pico-8 play session: hold → + tap 🅾

[t = 1 s] hold → ~1s, tap 🅾 ~2×
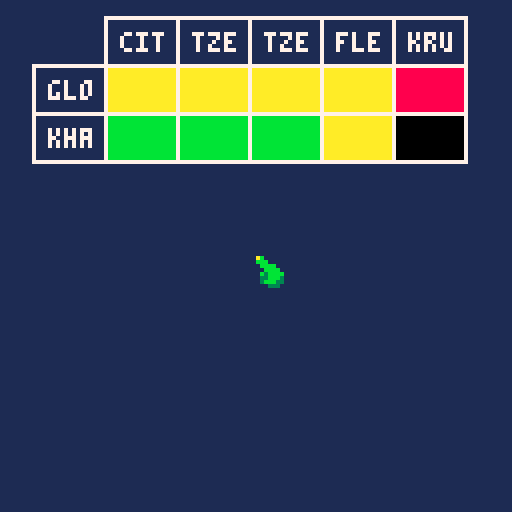

pico-8 cartridge
version 41
__lua__
--papua lights
--by treveron

function _init()
	poke(0x5f2d,1)
	cur={
		x=stat(32),
		y=stat(33),
		sp=1,
		bt=stat(34),
		rel=true	
	}
	xoff={1,-1,0,0}
	yoff={0,0,1,-1}
	init_armies()
	players={}
	opponents={}
	
	tmp_table=nil
	tmp_index=nil
	
	_upd=upd_match
	_drw=drw_match
	
	load_r5(opponents)	
	load_army(players,"glo")
	load_army(players,"kha")
	
end

function _update()
	upd_cur()
	_upd()
end

function _draw()
	cls(1)
	_drw()
	drw_cur()
	--print(tmp_table,0,0,7)
	--print(tmp_index,0,6,7)
end

function upd_match()

end

function drw_match()
	drw_columns()
	drw_rows()
end

function upd_select()
	
end

function drw_select()
	drw_all()
end
-->8
--data
--armies
function init_armies()
	armies={				  				--vs	bea	beh	cit	dau	fle	fyr	glo	ido	iro	kha	kho	kru	lum	nig	nur	ogr	orr	oss	ser	ska	sla	slv sou sto syl tze
		{name="bea",vs=split("yel,yel,red,yel,yel,yel,red,yel,gre,yel,red,red,red,red,yel,gre,red,red,yel,yel,gre,gre,yel,red,yel,yel")},
		{name="beh",vs=split("yel,yel,red,yel,yel,yel,red,yel,gre,yel,red,red,red,red,yel,gre,red,red,yel,yel,gre,gre,yel,red,yel,yel")},
		{name="cit",vs=split("yel,yel,red,yel,yel,yel,red,yel,gre,yel,red,red,red,red,yel,gre,red,red,yel,yel,gre,gre,yel,red,yel,yel")},
		{name="dau",vs=split("yel,yel,red,yel,yel,yel,red,yel,gre,yel,red,red,red,red,yel,gre,red,red,yel,yel,gre,gre,yel,red,yel,yel")},
		{name="fle",vs=split("yel,yel,red,yel,yel,yel,red,yel,gre,yel,red,red,red,red,yel,gre,red,red,yel,yel,gre,gre,yel,red,yel,yel")},
		{name="fyr",vs=split("yel,yel,red,yel,yel,yel,red,yel,gre,yel,red,red,red,red,yel,gre,red,red,yel,yel,gre,gre,yel,red,yel,yel")},
		{name="glo",vs=split("10, 10,	10,	11,	10,	10,	10,	10,	08,	08,	08,	08,	11,	10,	10,	11,	11,	10,	10,	10,	11,	11,	10,	10,	08,	10")},
		{name="ido",vs=split("yel,yel,red,yel,yel,yel,red,yel,gre,yel,red,red,red,red,yel,gre,red,red,yel,yel,gre,gre,yel,red,yel,yel")},
		{name="iro",vs=split("yel,yel,red,yel,yel,yel,red,yel,gre,yel,red,red,red,red,yel,gre,red,red,yel,yel,gre,gre,yel,red,yel,yel")},
		{name="kha",vs=split("08	,11	,11	,08	,10	,11	,11	,08	,10	,10	,10	,red,10	,08	,08	,11	,11	,08	,08	,10	,10	,11	,10	,10	,10	,11	")},
		{name="kho",vs=split("yel,yel,red,yel,yel,yel,red,yel,gre,yel,red,red,red,red,yel,gre,red,red,yel,yel,gre,gre,yel,red,yel,yel")},
		{name="kru",vs=split("yel,yel,red,yel,yel,yel,red,yel,gre,yel,red,red,red,red,yel,gre,red,red,yel,yel,gre,gre,yel,red,yel,yel")},
		{name="lum",vs=split("yel,yel,red,yel,yel,yel,red,yel,gre,yel,red,red,red,red,yel,gre,red,red,yel,yel,gre,gre,yel,red,yel,yel")},
		{name="nig",vs=split("yel,yel,red,yel,yel,yel,red,yel,gre,yel,red,red,red,red,yel,gre,red,red,yel,yel,gre,gre,yel,red,yel,yel")},
		{name="nur",vs=split("yel,yel,red,yel,yel,yel,red,yel,gre,yel,red,red,red,red,yel,gre,red,red,yel,yel,gre,gre,yel,red,yel,yel")},
		{name="ogr",vs=split("yel,yel,red,yel,yel,yel,red,yel,gre,yel,red,red,red,red,yel,gre,red,red,yel,yel,gre,gre,yel,red,yel,yel")},
		{name="orr",vs=split("yel,yel,red,yel,yel,yel,red,yel,gre,yel,red,red,red,red,yel,gre,red,red,yel,yel,gre,gre,yel,red,yel,yel")},
		{name="oss",vs=split("yel,yel,red,yel,yel,yel,red,yel,gre,yel,red,red,red,red,yel,gre,red,red,yel,yel,gre,gre,yel,red,yel,yel")},
		{name="ser",vs=split("yel,yel,red,yel,yel,yel,red,yel,gre,yel,red,red,red,red,yel,gre,red,red,yel,yel,gre,gre,yel,red,yel,yel")},
		{name="ska",vs=split("yel,yel,red,yel,yel,yel,red,yel,gre,yel,red,red,red,red,yel,gre,red,red,yel,yel,gre,gre,yel,red,yel,yel")},
		{name="sla",vs=split("yel,yel,red,yel,yel,yel,red,yel,gre,yel,red,red,red,red,yel,gre,red,red,yel,yel,gre,gre,yel,red,yel,yel")},
		{name="sla",vs=split("yel,yel,red,yel,yel,yel,red,yel,gre,yel,red,red,red,red,yel,gre,red,red,yel,yel,gre,gre,yel,red,yel,yel")},
		{name="sou",vs=split("yel,yel,red,yel,yel,yel,red,yel,gre,yel,red,red,red,red,yel,gre,red,red,yel,yel,gre,gre,yel,red,yel,yel")},
		{name="sto",vs=split("yel,yel,red,yel,yel,yel,red,yel,gre,yel,red,red,red,red,yel,gre,red,red,yel,yel,gre,gre,yel,red,yel,yel")},
		{name="syl",vs=split("yel,yel,red,yel,yel,yel,red,yel,gre,yel,red,red,red,red,yel,gre,red,red,yel,yel,gre,gre,yel,red,yel,yel")},
		{name="tze",vs=split("yel,yel,red,yel,yel,yel,red,yel,gre,yel,red,red,red,red,yel,gre,red,red,yel,yel,gre,gre,yel,red,yel,yel")},
	}
end

-->8
--tables

function load_all(table)
	for a in all(armies) do
		add(table,a)
	end
end

--loads 5 armies randomly 
--for testing

function load_r5(table)
	for i=1,5 do
		local a=rnd(armies)
		add(table,a)
	end
end

function load_army(table,army)
	for a in all(armies) do
		if(a.name==army)add(table,a)
	end
end

function del_army(table,army)
	for a in all(table) do
		if(a.name==name)del(table,a)
	end
end

function drw_columns()
	local x,y,mx,my=0,0,30,8
	for o in all(opponents) do
		draw_cell(o,x,y,mx,my,opponents)
		x+=#o.name*6
	end
end

function drw_rows()
	local x,y,mx,my=0,0,12,20
	for p in all(players) do
		local name=p.name
		draw_cell(p,x,y,mx,my,players)
		--
		local x2=x+#name*6
		for o in all(opponents) do
			rect(x2-4+mx,y-4+my,x2+#name*4+2+mx,y+8+my,7)
			rectfill(x2-3+mx,y-3+my,x2+#name*4+1+mx,y+7+my,match(p,o))
			x2+=#name*6
		end
		--
		y+=12
	end	
end

function match(p,o)
	local i=get_index(o,armies)
	return p.vs[i]
end

function get_index(o,table)
	for i=1, #table do
		if(o.name==table[i].name)return i
	end
	return false
end

function drw_all()
	local x,y,mx,my,i=0,0,24,15,1
	for a in all(armies) do
		draw_cell(a,x,y,mx,my,armies)
		if i%5==0 then
			x=0
			y+=12
		else
			x+=#a.name*6
		end	
		i+=1
	end
end
-->8
--cursor

function upd_cur()	
	cur.x=stat(32)
	cur.y=stat(33)
	if cur.bt==1 then
		cur.rel=false
	else 
		cur.rel=true
	end
	cur.bt=stat(34)	
end

function drw_cur()
	outline(cur)
end

function cur_butt(x1,y1,x2,y2)
	if cur.x<=x1
	or cur.x>=x2
	or cur.y<=y1
	or cur.y>=y2
	then return false
	else	return true
	end
end
-->8
--tools

function outline(o)
	for i=1,#xoff do
		for i=1,16 do
			pal(i,1)
		end
		spr(o.sp,o.x+xoff[i],o.y+yoff[i])
	end
	pal()
	spr(o.sp,o.x,o.y)
end

function draw_cell(o,x,y,mx,my,table)
		local name,col=o.name,7
		local x1,y1,x2,y2=x-4+mx,y-4+my,x+#name*4+2+mx,y+8+my		
		rect(x1,y1,x2,y2,7)
		if cur_butt(x1,y1,x2,y2) then
			rectfill(x1+1,y1+1,x2-1,y2-1,9)
			col=0	
			if cur.bt==1 and cur.rel then 
				if _drw==drw_match then
					_drw=drw_select
					_upd=upd_select
				
					tmp_table=table
					tmp_index=get_index(o,table)
				elseif _drw==drw_select then
					_drw=drw_match
					_upd=upd_match
					del(tmp_table, tmp_table[tmp_index])
					add(tmp_table, o, tmp_index)
					tmp_table, tmp_index=nil,nil			
				end
			end
		end
		print(name,mx+x,my+y,col)
end
__gfx__
00000000ab0000000000000000000000000000000000000000000000000000000000000000000000000000000000000000000000000000000000000000000000
00000000bbb000000000000000000000000000000000000000000000000000000000000000000000000000000000000000000000000000000000000000000000
007007000bbbb0000000000000000000000000000000000000000000000000000000000000000000000000000000000000000000000000000000000000000000
0007700000bbbb000000000000000000000000000000000000000000000000000000000000000000000000000000000000000000000000000000000000000000
000770000b3bbbb00000000000000000000000000000000000000000000000000000000000000000000000000000000000000000000000000000000000000000
00700700033bbb300000000000000000000000000000000000000000000000000000000000000000000000000000000000000000000000000000000000000000
0000000003bbb3300000000000000000000000000000000000000000000000000000000000000000000000000000000000000000000000000000000000000000
00000000000333000000000000000000000000000000000000000000000000000000000000000000000000000000000000000000000000000000000000000000
